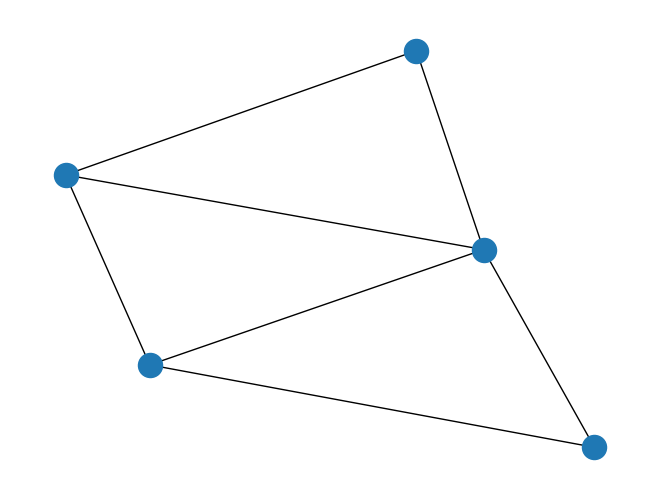

Generate this figure with matplotlib: (Note: this script raises an exception after producing the figure.)
#!/usr/bin/env python
# coding: utf-8

# # NSCI0007 Exam Specimen Answers
# 
# NB the specimen answers are one way to answer the questions. There are other valid solutions.

# In[1]:


# Question 1

import numpy as np

G_1 = np.array([[0, 1, 1, 0, 0],
                [1, 0, 1, 0, 1],
                [1, 1, 0, 1, 1],
                [0, 0, 1, 0, 1],
                [0, 1, 1, 1, 0]])



def neighbours(A, i):
    r = A[i,:]
    n = []
    for j in range(len(r)):
        if r[j] == 1:
            n.append(j)
    return n

neighbours(G_1, 0)

# 4/4 if correct in general case
# -1 if minor error in calculation
# -2 if incorrect algorithm (e.g. does not correctly )


# In[2]:


# Question 2

def clustering_coefficient(A, i):
    x = neighbours(A, i)
    n = len(x)
    if n <= 1: return 0
    m = 0
    for j in range(n):
        for k in range(j+1, n):
            if A[x[j], x[k]] == 1:
                m += 1

    return m / (n**2 - n)


clustering_coefficient(G_1, 2)

# 5/5 if correct in general case
# -1 if minor error in calculation
# -1 if no return statement
# -2 if incorrect algorithm

## NB the calculation must work for a general graph, not just this specific graph.


# In[3]:


# Question 3

def is_path(A, nodes):
    for i in range(len(nodes) - 1):
        if A[nodes[i], nodes[i+1]] == 0:
            return False
    nodes_unique = []
    for i in nodes:
        if i in nodes_unique:
            return False
        nodes_unique.append(i)
    return True
        
print(is_path(G_1, [0, 2, 1, 4]))
print(is_path(G_1, [0, 1, 2, 0]))
print(is_path(G_1, [0, 3, 4]))

# 5/5 if correct in general case
# -1 if minor error in calculation
# -1 if no return statement
# -2 if incorrect algorithm


# In[4]:


# Question 4

def average_clustering_coefficient(A):
    c = []
    for i in range(len(A)):
        c.append(clustering_coefficient(A, i))
    return np.mean(c)
        

print(average_clustering_coefficient(G_1))

# 4/4 if correct in general case
# 3/4 if incorrect only due to error in clustering_coefficient function
# 0/4 if incorrect


# In[5]:


# Question 5

import networkx as nx
import matplotlib.pyplot as plt

def generate_graph(A):
    G = nx.Graph()
    n = len(A)
    for i in range(n):
        for j in range(n):
            if A[i,j] == 1:
                G.add_edge(i, j)
    return G

G1 = generate_graph(G_1)
nx.draw(G1)

# 4/4 if correctly plotted the graph (any plotting style OK)
# 3/4 if plotted digraph or other minor error
# 2/4 if correctly created graph object but no graph plotted
            


# In[6]:


# Question 6

for i in range(3):
    with open("graph0{}.txt".format(i)) as f:
        title = f.readline().strip()
        n = int(f.readline())
        A = np.zeros((n, n))
        for i in range(n):
            x = f.readline().strip()
            for j in range(n):
                A[i,j] = int(x[j])
        G = generate_graph(A)
        plt.figure()
        nx.draw(G)        
        acc = average_clustering_coefficient(A)
        
        x = plt.title("Graph name: {}\nAverage clustering coefficient: {}".format(title, acc))


# 8/8 for 3 correctly plotted graphs
# -1 for each error in figures
# 4/8 if correctly read and parsed file and generated matrix, but no graphs plotted
# 2/8 if correctly read and parsed file but matrix incorrect

# NB It is not necessary to use a loop (repeated code is OK) but the data MUST be read from the file
